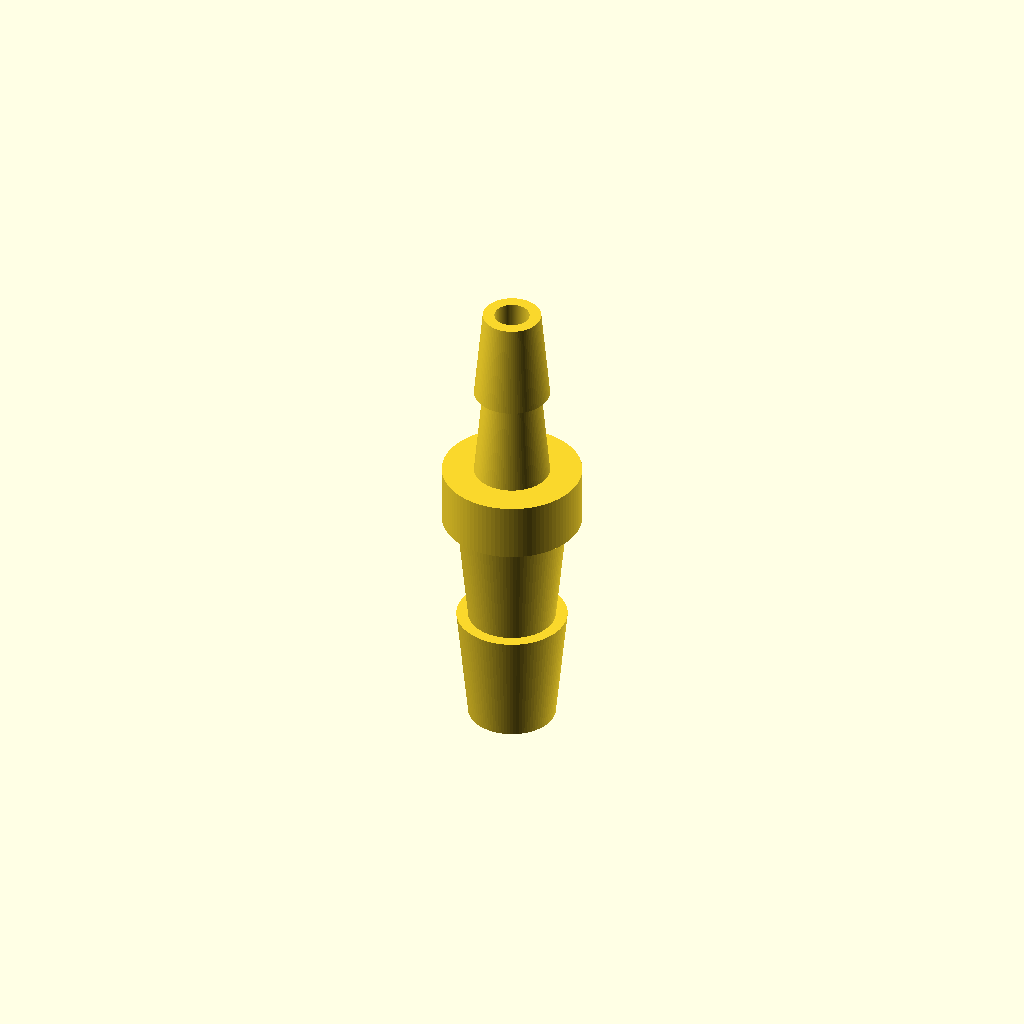
Cell 1: rendered with the file's own defaults.
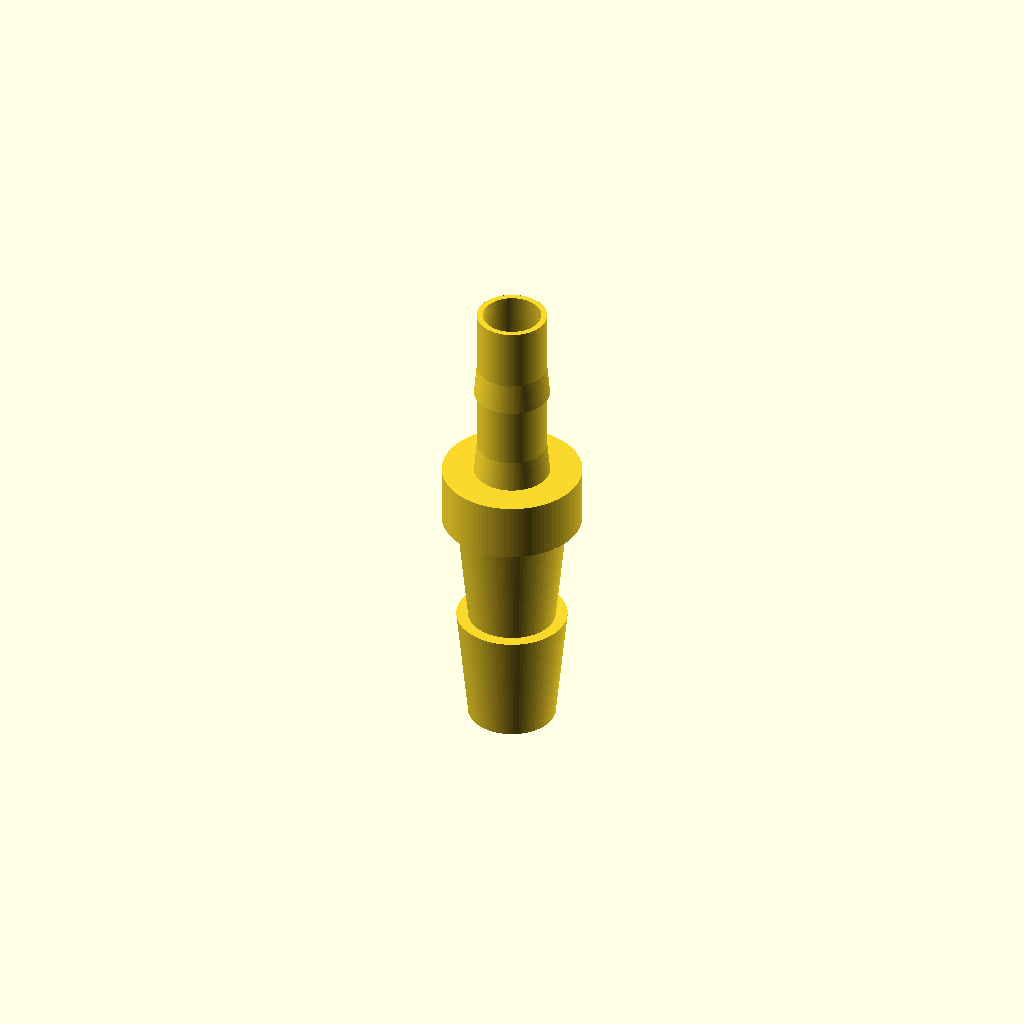
Cell 2: bore_d = 6 (everything else at default).
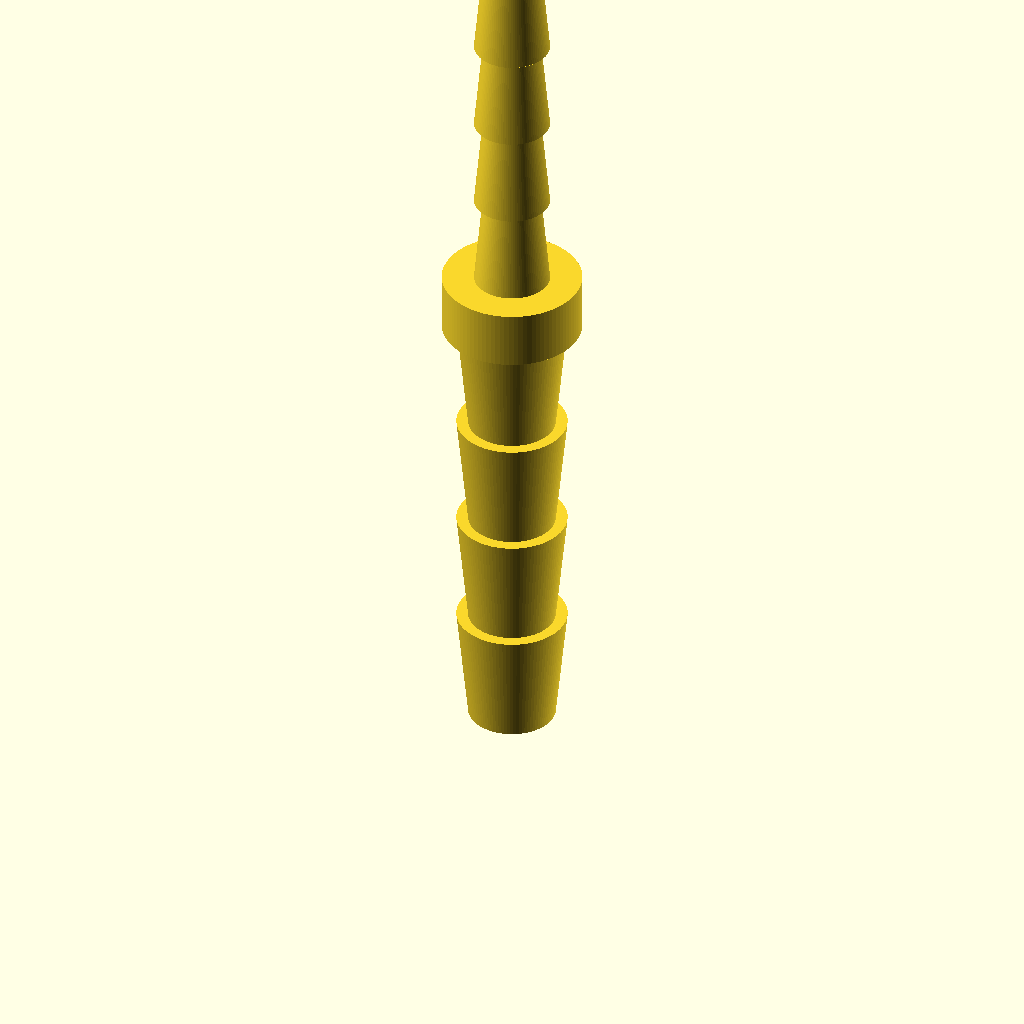
Cell 3 — n_barbs set to 4, the other parameters unchanged.
All cells are drawn from one camera (rotation 55°, 0°, 25°, orthographic, colour scheme Cornfield), so only the parameter changes between them.
Source of the model, bench/mutants/hose_barb_reducer_8_5__bore_plugged.scad:
// Straight hose-barb reducer: 8 mm ID tubing <-> 5 mm ID tubing
// Category: quick fixes. A revolved sawtooth profile (rotate_extrude) with a 3 mm bore.
// Print: PETG, upright, 0.12 mm layers, 100 % infill. For low-pressure lines only
// (aspiration, aquarium pumps); FDM parts can weep - test before trusting it.
// SPDX-License-Identifier: CERN-OHL-P-2.0

/* [Reducer] */
bore_d = 3;
big = [7.5, 9.5, 10];    // 8 mm tubing barbs: start d, end d, height
small = [6.5, 5.0, 8];   // 5 mm tubing barbs: start d, end d, height
n_barbs = 2;             // barbs per side
collar = [12, 5];        // collar d, height

/* [Hidden] */
$fn = 96;
h_big = n_barbs * big[2];
z_small = h_big + collar[1];
H = z_small + n_barbs * small[2];

// (r, z) outline of the wall, revolved around Z
profile = concat(
    [[bore_d / 2, 0]],
    [for (i = [0 : n_barbs - 1]) each [[big[0] / 2, i * big[2]], [big[1] / 2, (i + 1) * big[2]]]],
    [[collar[0] / 2, h_big], [collar[0] / 2, z_small]],
    [for (i = [0 : n_barbs - 1]) each [[small[0] / 2, z_small + i * small[2]], [small[1] / 2, z_small + (i + 1) * small[2]]]],
    [[bore_d / 2, H]]
);

union(){ rotate_extrude() polygon(profile); translate([0,0,4]) cylinder(d=3.5,h=8); }
Parameter table extracted from the source (name, type, default, range or options):
bore_d: number, default 3
big: vector, default [7.5, 9.5, 10]
small: vector, default [6.5, 5, 8]
n_barbs: number, default 2
collar: vector, default [12, 5]
